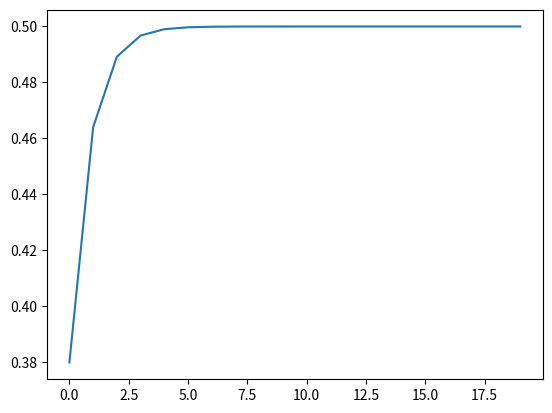

Write the Python code that produced this figure.
import numpy as np
from matplotlib import pyplot as plt


a = 0.1
b = 0.5

small_step = 0.7
step = (1.0 - small_step)

data = []
for i in range(20):
    a = a * step + b * small_step
    data.append(a)
    
plt.plot(data)
plt.show()